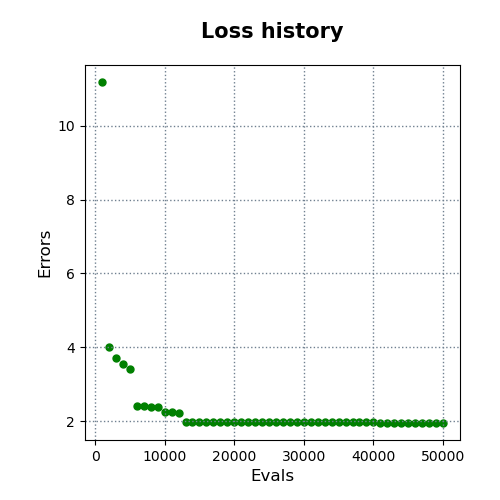

The data file committed next to this chart (first rows):
evals, errors
1000, 11.18
2000, 4.013
3000, 3.712
4000, 3.549
5000, 3.41
6000, 2.408
7000, 2.408
8000, 2.374
9000, 2.374
10000, 2.254
11000, 2.24
12000, 2.215
13000, 1.985
14000, 1.985
15000, 1.985
16000, 1.983
17000, 1.983
18000, 1.983
19000, 1.983
20000, 1.983
21000, 1.983
22000, 1.983
23000, 1.979
24000, 1.979
25000, 1.979
26000, 1.979
27000, 1.979
28000, 1.979
29000, 1.979
30000, 1.979
31000, 1.971
32000, 1.971
33000, 1.971
34000, 1.971
35000, 1.971
36000, 1.971
37000, 1.971
38000, 1.971
39000, 1.971
40000, 1.971
41000, 1.95
42000, 1.95
43000, 1.95
44000, 1.95
45000, 1.95
46000, 1.95
47000, 1.95
48000, 1.95
49000, 1.95
50000, 1.95
